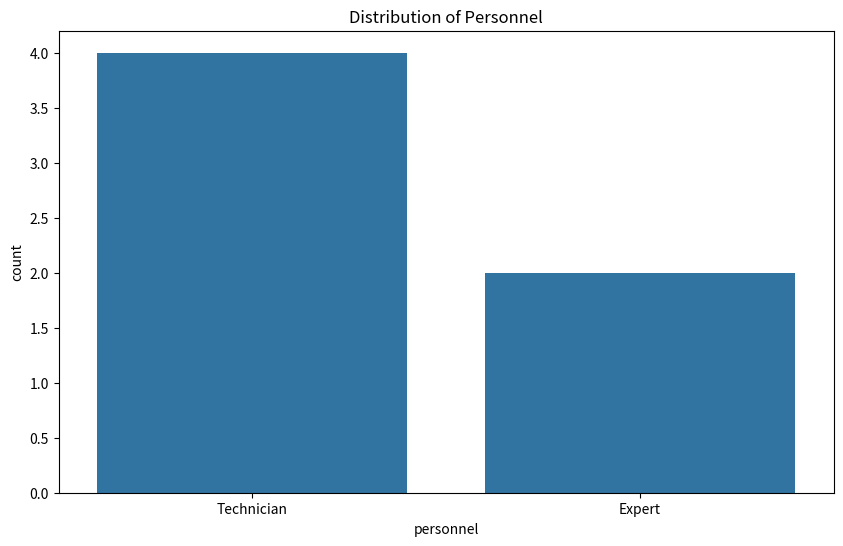
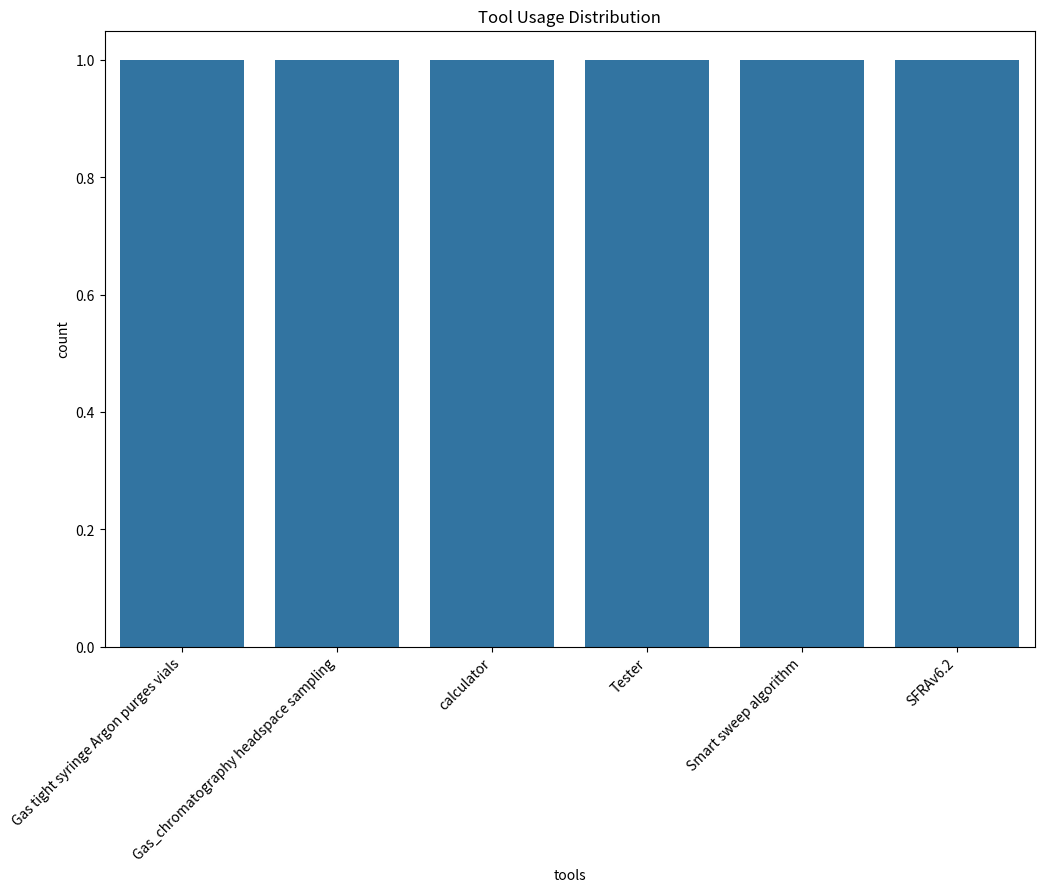
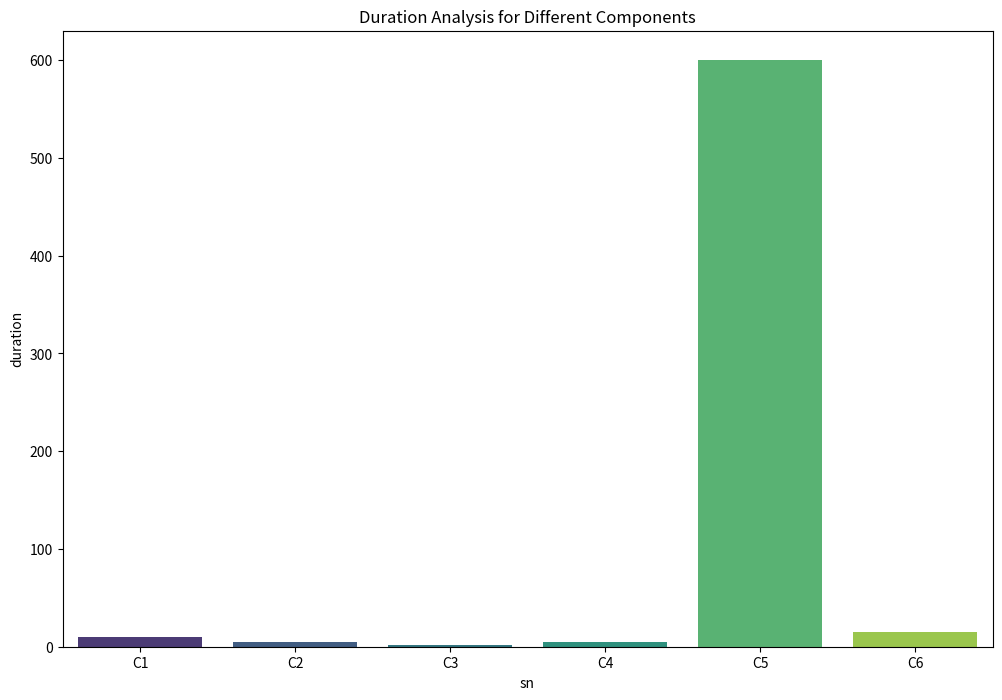
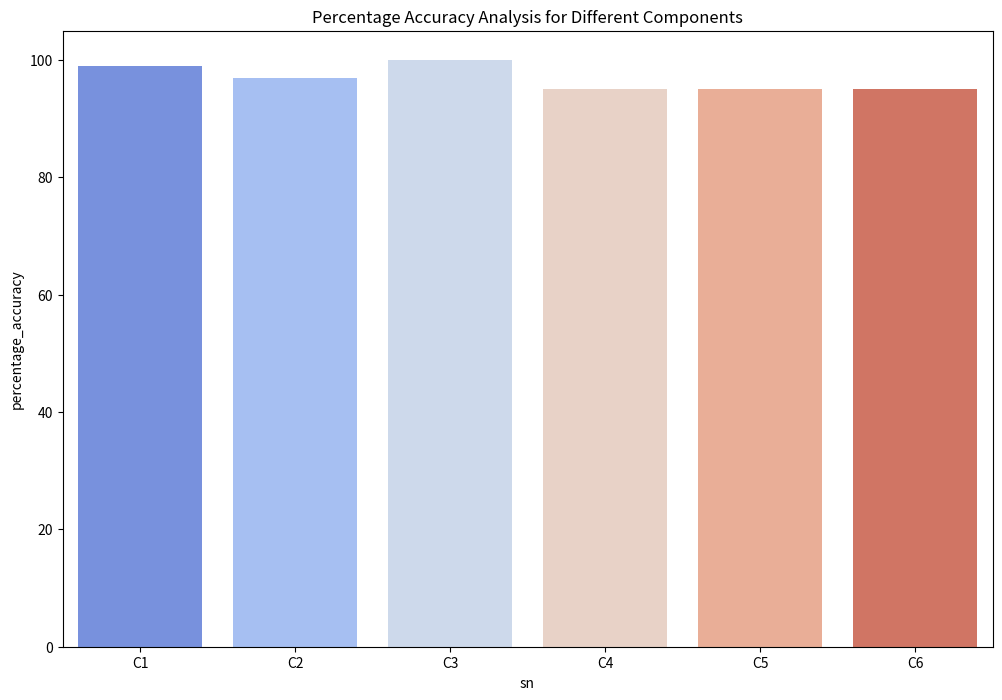

Recreate these plots in Python, in order.
import pandas as pd
import matplotlib.pyplot as plt
import seaborn as sns

data = {
    "sn": ["C1", "C2", "C3", "C4", "C5", "C6"],
    "input": [
        "Overvoltages_network maneuvers",
        "Overvoltages_network maneuvers",
        ("Overvoltages_network maneuvers", "maneuvers_Proportion of each gaz",),
        "relocation of the transformer._Earthquake,_set of phase",
        "relocation of the transformer._Earthquake,_set of phase",
        "relocation of the transformer._Earthquake,_set of phase",
    ],
    "tools": [
        "Gas tight syringe Argon purges vials",
        "Gas_chromatography headspace sampling",
        "calculator",
        "Tester",
        "Smart sweep algorithm",
        "SFRAv6.2",
    ],
    "cost": [10, 20, 3, 70, 5, 300],
    "component_or_step_objectif": [
        "Take the oil samples and fill into Argon purges vials",
        "Vials equilibrated by sample loop in HSS and inject into GC",
        "Check if the ratios ranges satisfy the Roger’s High energy electrical discharge ratio range",
        "Connect the transformer to the analyzer and measure the different primary and secondary voltages and calculate the corresponding ratios",
        "Calculate the gains and plot the SFRA test for the different phases. (gain as a function of frequencies)",
        "Detect the presence of failure",
    ],
    "criteria": [
        "Temperature above up 300deg C",
        "No air in the argon purge",
        "Roger_normal",
        "At least one of the situations satisfied and the frequency range available",
        "(Open Circuit/Close Circuit)",
        "List of voltages (primary and secondary) and list of ratios (very slot)",
    ],
    "duration": [10, 5, 2, 5, 600, 15],
    "personnel": ["Technician", "Technician", "Technician", "Expert", "Technician", "Expert"],
    "percentage_accuracy": [99, 97, 99.99, 95, 95, 95],
    "type": ["Simple", "Simple", "Simple", "Simple", "Simple", "Simple"],
    "type_output": [
        "Sample oil",
        "Sample oil",
        "High energy electrical discharge with accuracy",
        "List of voltages (primary and secondary) and list of ratios (very slot)",
        "Graph",
        "The fault with precision",
    ],
    "origin": ["DGA", "DGA", "Roger's method", "SFRA", "SFRA", "SFRA"],
}

df = pd.DataFrame(data)

plt.figure(figsize=(10, 6))
sns.countplot(x='personnel', data=df)
plt.title('Distribution of Personnel')
plt.show()

plt.figure(figsize=(12, 8))
sns.countplot(x='tools', data=df, order=df['tools'].value_counts().index)
plt.title('Tool Usage Distribution')
plt.xticks(rotation=45, ha='right')
plt.show()

plt.figure(figsize=(12, 8))
sns.barplot(x='sn', y='duration', data=df, palette='viridis')
plt.title('Duration Analysis for Different Components')
plt.show()


plt.figure(figsize=(12, 8))
sns.barplot(x='sn', y='percentage_accuracy', data=df, palette='coolwarm')
plt.title('Percentage Accuracy Analysis for Different Components')
plt.show()
